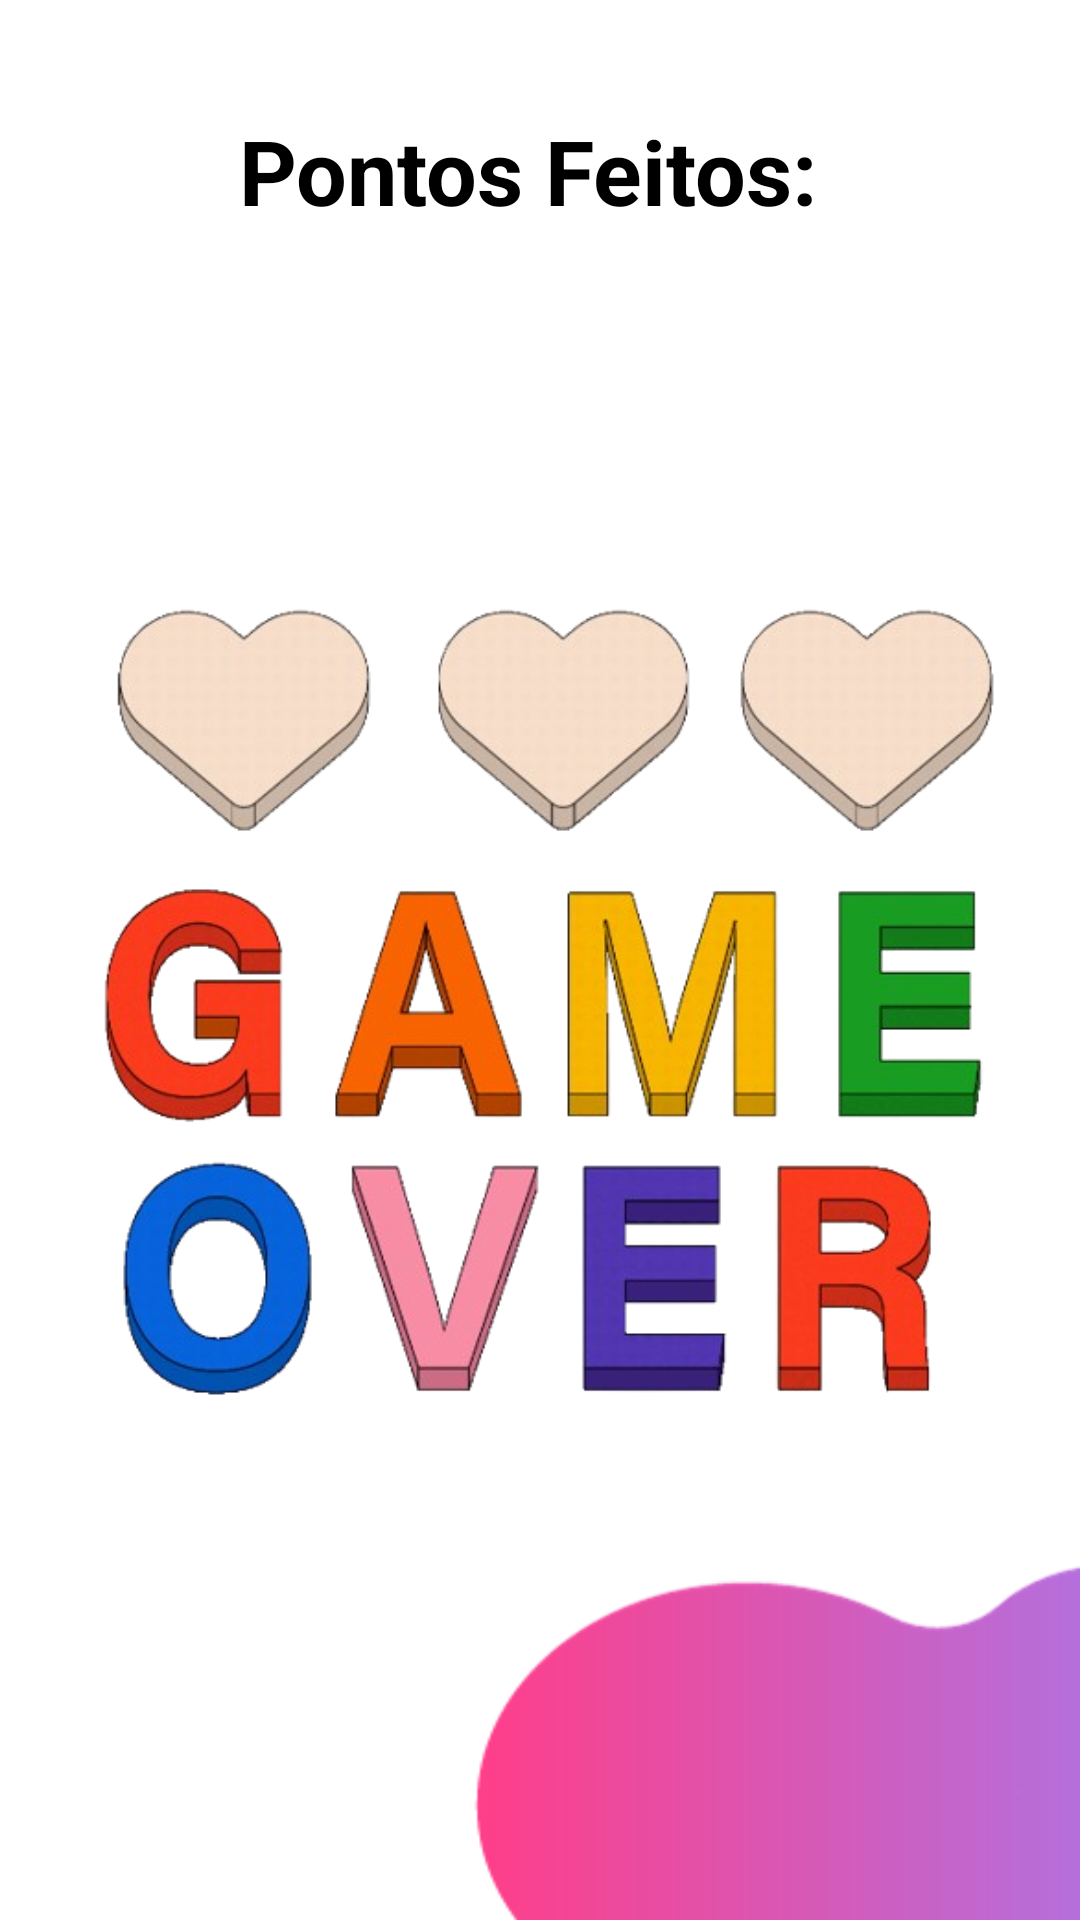

The Android layout XML behind this screen, and the referenced resources:
<!-- AndroidManifest.xml: application theme Theme.AppCompCrianca -->
<!-- res/layout/activity_var_game_end.xml -->
<?xml version="1.0" encoding="utf-8"?>
<LinearLayout xmlns:android="http://schemas.android.com/apk/res/android"
    xmlns:app="http://schemas.android.com/apk/res-auto"
    android:orientation="vertical"
    android:layout_width="match_parent"
    android:layout_height="match_parent"
    android:background="@drawable/ppink2"
    android:gravity="center"
    android:padding="16dp">
    
    <LinearLayout
        android:layout_width="wrap_content"
        android:layout_height="wrap_content"
        android:orientation="horizontal">

        

        <ImageButton
            android:layout_marginTop="20dp"
            android:id="@+id/retry"
            android:layout_width="wrap_content"
            android:layout_height="wrap_content"
            android:background="@drawable/restart"
            android:onClick="restart" />

        <View
            android:layout_width="0dp"
            android:layout_height="0dp"
            android:layout_weight="1" />

        <ImageButton
            android:id="@+id/exit"
            android:layout_width="wrap_content"
            android:layout_height="wrap_content"
            android:layout_marginTop="25dp"
            android:layout_marginRight="5dp"
            android:background="@drawable/exit"
            android:onClick="exit" />
    </LinearLayout>
    
    <View
        android:layout_width="0dp"
        android:layout_height="0dp"
        android:layout_weight="1" />
    
    <LinearLayout
        android:layout_width="match_parent"
        android:layout_height="wrap_content"
        android:gravity="center"
        android:orientation="vertical">
        <LinearLayout
            android:layout_width="wrap_content"
            android:layout_height="wrap_content"
            android:gravity="center"
            android:orientation="horizontal">
            <TextView
                android:layout_width="wrap_content"
                android:layout_height="wrap_content"
                android:layout_weight="1"
                android:text="Pontos Feitos: "
                android:textColor="#000000"
                android:textSize="30sp"
                android:textStyle="bold"/>
            <TextView
                android:layout_width="match_parent"
                android:layout_height="wrap_content"
                android:id="@+id/tvPoints"
                android:layout_weight="1"
                android:textColor="@android:color/holo_green_light"
                android:textSize="60sp" />
        </LinearLayout>
    </LinearLayout>
    
    <ImageView
        android:id="@+id/overimg"
        android:layout_width="wrap_content"
        android:layout_height="wrap_content"
        android:layout_marginTop="5dp"
        app:srcCompat="@drawable/game_over" />
    
    <TextView
        android:id="@+id/textofim"
        android:layout_width="200dp"
        android:layout_height="45dp"
        android:layout_weight="1"
        android:text=""
        android:textColor="#000000"
        android:textSize="30sp"
        android:textStyle="bold"
        android:gravity="center"/>
    <Button
        android:id="@+id/trofeusBtn"
        android:layout_width="200dp"
        android:layout_height="80dp"
        android:background="@drawable/button_backgroun"
        android:text="Trofeus"
        android:textStyle="bold"
        android:textSize="40dp"
        android:visibility="invisible" />
    <View
        android:layout_width="0dp"
        android:layout_height="0dp"
        android:layout_marginBottom="64dp"
        android:layout_weight="1" />


</LinearLayout>
<!-- resources referenced by this layout -->
<resources>
  <!-- drawable button_backgroun (drawable) -->
  <?xml version="1.0" encoding="utf-8"?>
  
  <shape xmlns:android="http://schemas.android.com/apk/res/android"
      android:shape="rectangle">
  
      
      <solid android:color="#A569BD" />
  
      
      <corners android:radius="20dp" />
  
      
      <stroke
          android:width="2dp"
          android:color="#4527A0" />
  
  </shape>
  <!-- drawable exit: png bitmap (drawable, 3363 bytes) -->
  <!-- drawable game_over: png bitmap (drawable, 202555 bytes) -->
  <!-- drawable ppink2: png bitmap (drawable, 8316 bytes) -->
  <!-- drawable restart: png bitmap (drawable, 9063 bytes) -->
  <style name="Theme.AppCompCrianca" parent="Base.Theme.AppCompCrianca" />
  <style name="Base.Theme.AppCompCrianca" parent="Theme.Material3.DayNight.NoActionBar">
          
          
      </style>
</resources>
